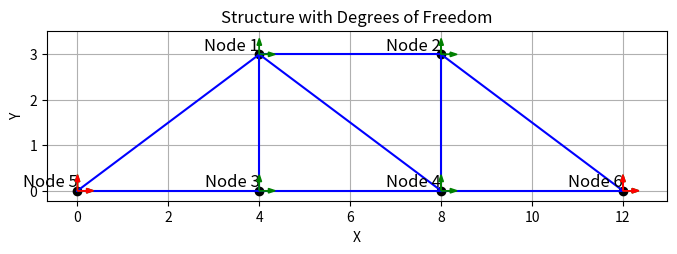

Here is the Python script that generated this plot:
import numpy as np
import matplotlib.pyplot as plt

def draw_structure(node_coord, elem_con, suppress_dof):
    
    """
    Draw the structure with nodes, elements, and arrows representing degrees of freedom.

    Parameters:
    - node_coord (numpy.ndarray): Array containing node coordinates.
    - elem_con (numpy.ndarray): Array containing element connectivity.
    - suppress_dof (numpy.ndarray): Array containing suppressed degrees of freedom.
    """
    # Plotting the structure
    plt.figure(figsize=(8, 6))

    # Plotting nodes
    for i, (x_coord, y_coord) in enumerate(node_coord):
        plt.plot(x_coord, y_coord, 'ko')  # Plotting nodes as black circles
        plt.text(x_coord, y_coord, f'Node {i+1}', fontsize=12, ha='right', va='bottom')

    # Plotting elements
    for i, (node1, node2) in enumerate(elem_con):
        x1, y1 = node_coord[node1]
        x2, y2 = node_coord[node2]
        plt.plot([x1, x2], [y1, y2], 'b-')  # Plotting elements as blue lines

    # Plot arrows for degrees of freedom
    for i in range(len(node_coord)):
        # Plot green arrows for degrees of freedom
        plt.arrow(node_coord[i, 0], node_coord[i, 1], 0.2, 0, color='green', head_width=0.1, zorder=10)
        plt.arrow(node_coord[i, 0], node_coord[i, 1], 0, 0.2, color='green', head_width=0.1, zorder=10)

    # Plot arrows for restricted degrees of freedom
    for dof in suppress_dof:
        node_index = dof // 2
        x = node_coord[node_index, 0]
        y = node_coord[node_index, 1]
        if dof % 2 == 0:  # x-displacement
            plt.arrow(x, y, 0.2, 0, color='red', head_width=0.1, zorder=10)
        else:  # y-displacement
            plt.arrow(x, y, 0, 0.2, color='red', head_width=0.1, zorder=10)

    plt.title('Structure with Degrees of Freedom')
    plt.xlabel('X')
    plt.ylabel('Y')
    plt.gca().set_aspect('equal', adjustable='box')
    plt.grid(True)
    plt.show()



# constants
E=200
A=2500

# structure geometry 
node_coord=np.array([[4,3],[8,3],[4,0],[8,0],[0,0],[12,0]]) # nodes coordinates
elem_con=np.array([[0,4],[0,2],[0,3],[0,1],[1,3],[1,5],[2,4],[2,3],[3,5]]) # elements connectivity

x=node_coord[:,0] # sliced array with only x node coordinates
y=node_coord[:,1] # sliced array with only y node coordinates
node_count=len(node_coord)
elem_count=len(elem_con)
struct_dof=2*node_count # (entire) structure degrees of freedom

# matrices initialization
displacement=np.zeros((struct_dof,1))
force=np.zeros((struct_dof,1))
sigma=np.zeros((elem_count,1))
stiffness=np.zeros((struct_dof,struct_dof))

# constrained degrees of freedom
suppress_dof=np.array([8,9,10,11]) 

# load assignments
force[2] = 400
force[7] = -1200



# known forces and displacements
for i in range(len(suppress_dof)):
    displacement[suppress_dof[i]]=0
    force[suppress_dof[i]]=0
membersStifness = [None] * elem_count


for e in range(elem_count):
    index = elem_con[e]
    elem_dof = np.array([index[0]*2, index[0]*2+1, index[1]*2, index[1]*2+1])
    xl = x[index[1]] - x[index[0]]   
    yl = y[index[1]] - y[index[0]]   
    elem_length = np.sqrt(xl * xl + yl * yl)   
    c = xl / elem_length   
    s = yl / elem_length      
    print(f"For Element {e+1} (Index {index}):")
    print("  elem_dof =", elem_dof)
    print(" element Length ", elem_length)
    print(" lamda X ", c)
    print(" lamda Y ",s)
    rot = np.array([[c*c, c*s, -c*c, -c*s],
                    [c*s, s*s, -c*s, -s*s],
                    [-c*c, -c*s, c*c, c*s],
                    [-c*s, -s*s, c*s, s*s]])
    k = (E * A / elem_length) * rot
    membersStifness[e] = k.tolist()
    print(" Stifness ")
    print(k)
    # Truss Stiffness Matrix 
    for i in range(4):
        for j in range(4):
            stiffness[elem_dof[i], elem_dof[j]] += k[i, j]
    
print(" Truss Stifness Matrix") 
print(stiffness)   
print(" Member  Stifness Matrix") 
print(membersStifness)  
print(" Displacement ")
print(displacement)
print(" Force ") 
print(force)
 

draw_structure(node_coord, elem_con, suppress_dof)
active_dof=np.setdiff1d(np.arange(struct_dof), suppress_dof)
displacement_aux=np.linalg.solve(stiffness[np.ix_(active_dof,active_dof)], force[np.ix_(active_dof)])
displacement[np.ix_(active_dof)]=displacement_aux
react=np.dot(stiffness, displacement)

# emitting results to screen
print(f'displacements:\n {displacement}')
print(f'Force:\n {react}')